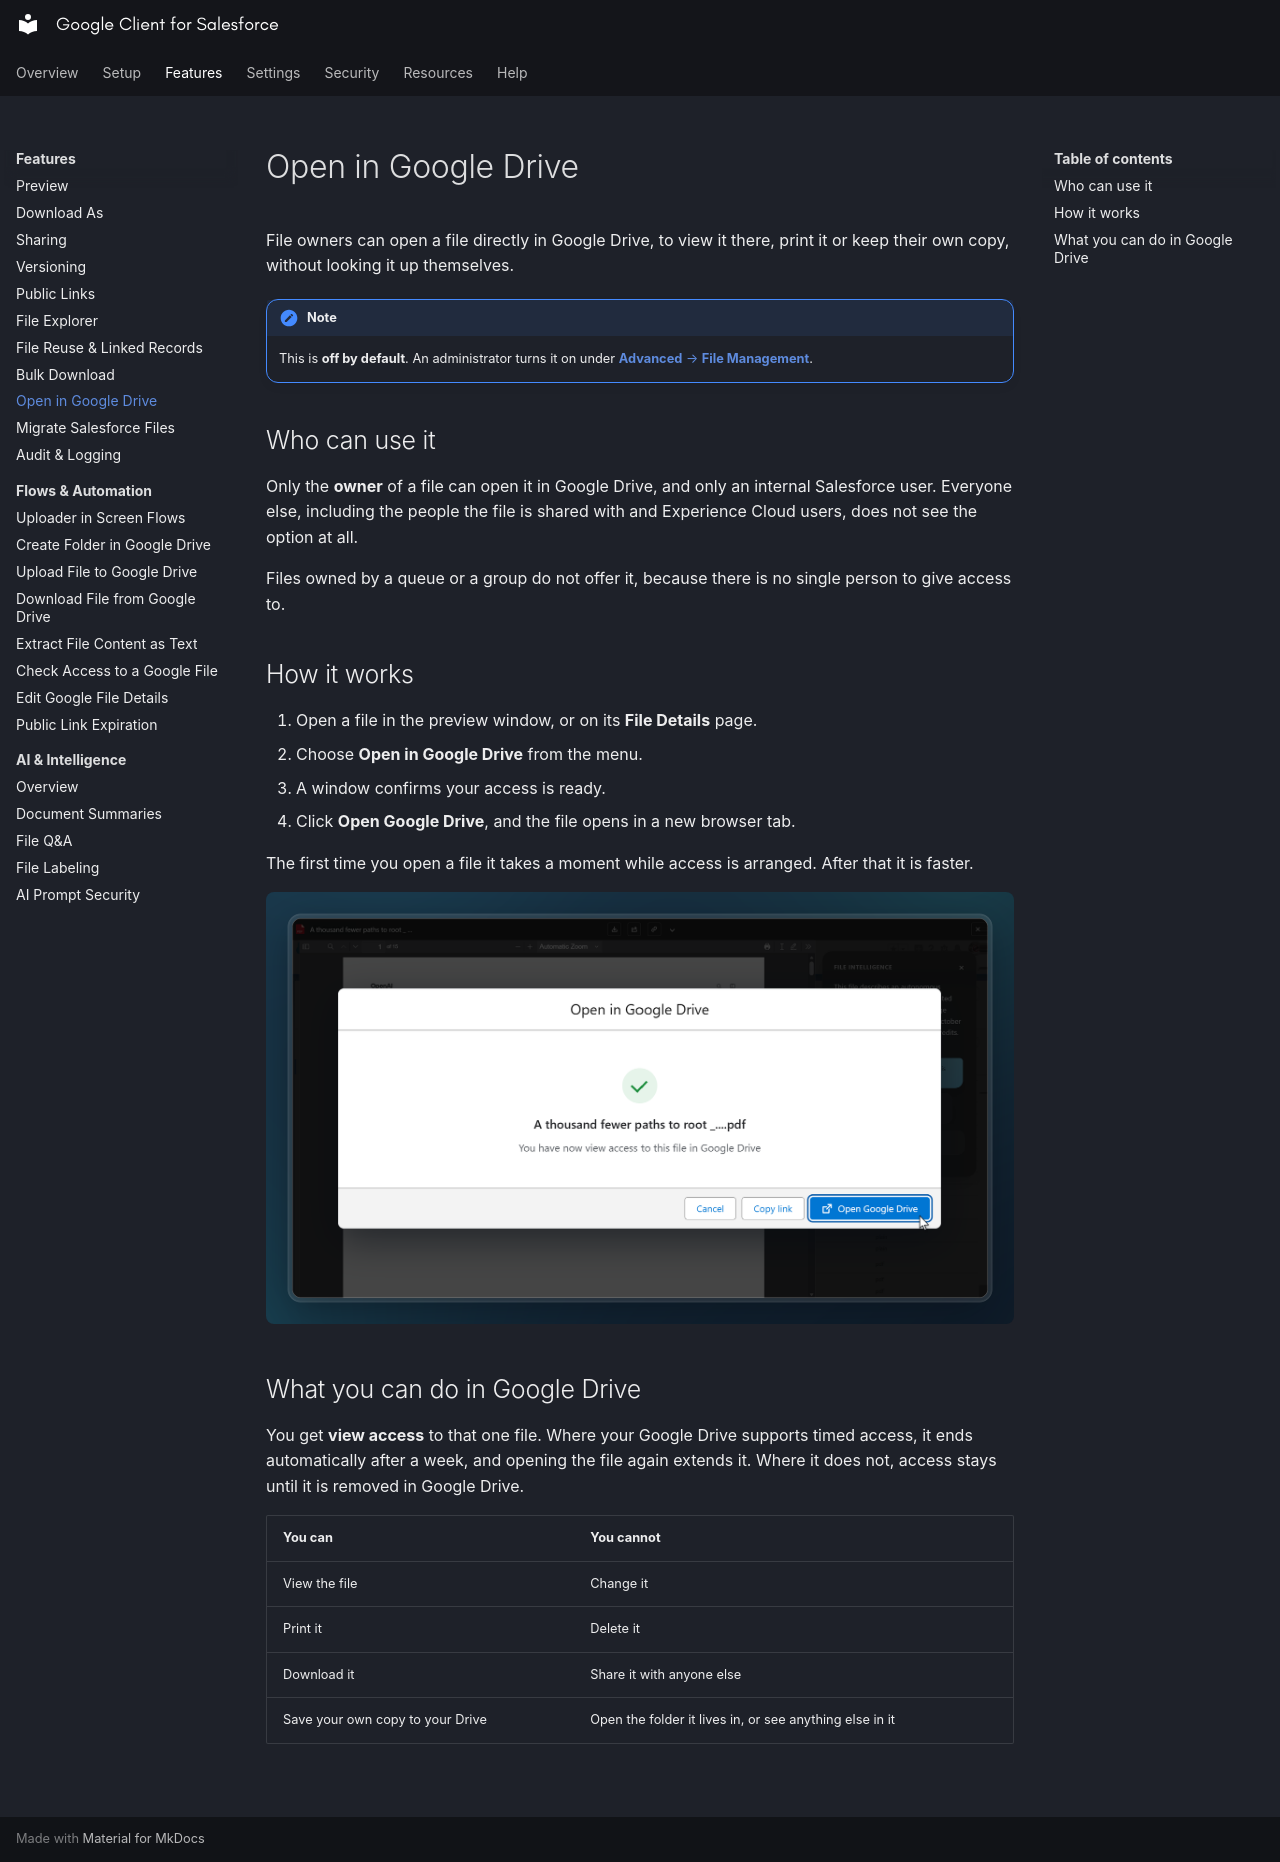

repository: sandriiy/salesforce-google-client · page: features/open-in-drive/index.html · generator: mkdocs

# Open in Google Drive

File owners can open a file directly in Google Drive, to view it there, print it or keep their own copy, without looking it up themselves.

!!! note
    This is **off by default**. An administrator turns it on under [**Advanced** → **File Management**](../config/advanced/file-management.md).

## Who can use it

Only the **owner** of a file can open it in Google Drive, and only an internal Salesforce user. Everyone else, including the people the file is shared with and Experience Cloud users, does not see the option at all.

Files owned by a queue or a group do not offer it, because there is no single person to give access to.

## How it works

1. Open a file in the preview window, or on its **File Details** page.
2. Choose **Open in Google Drive** from the menu.
3. A window confirms your access is ready.
4. Click **Open Google Drive**, and the file opens in a new browser tab.

The first time you open a file it takes a moment while access is arranged. After that it is faster.

![Open in Google Drive confirmation window](../assets/images/client_open_in_drive_modal.png)

## What you can do in Google Drive

You get **view access** to that one file. Where your Google Drive supports timed access, it ends automatically after a week, and opening the file again extends it. Where it does not, access stays until it is removed in Google Drive.

| You can | You cannot |
|---|---|
| View the file | Change it |
| Print it | Delete it |
| Download it | Share it with anyone else |
| Save your own copy to your Drive | Open the folder it lives in, or see anything else in it |

<br>
